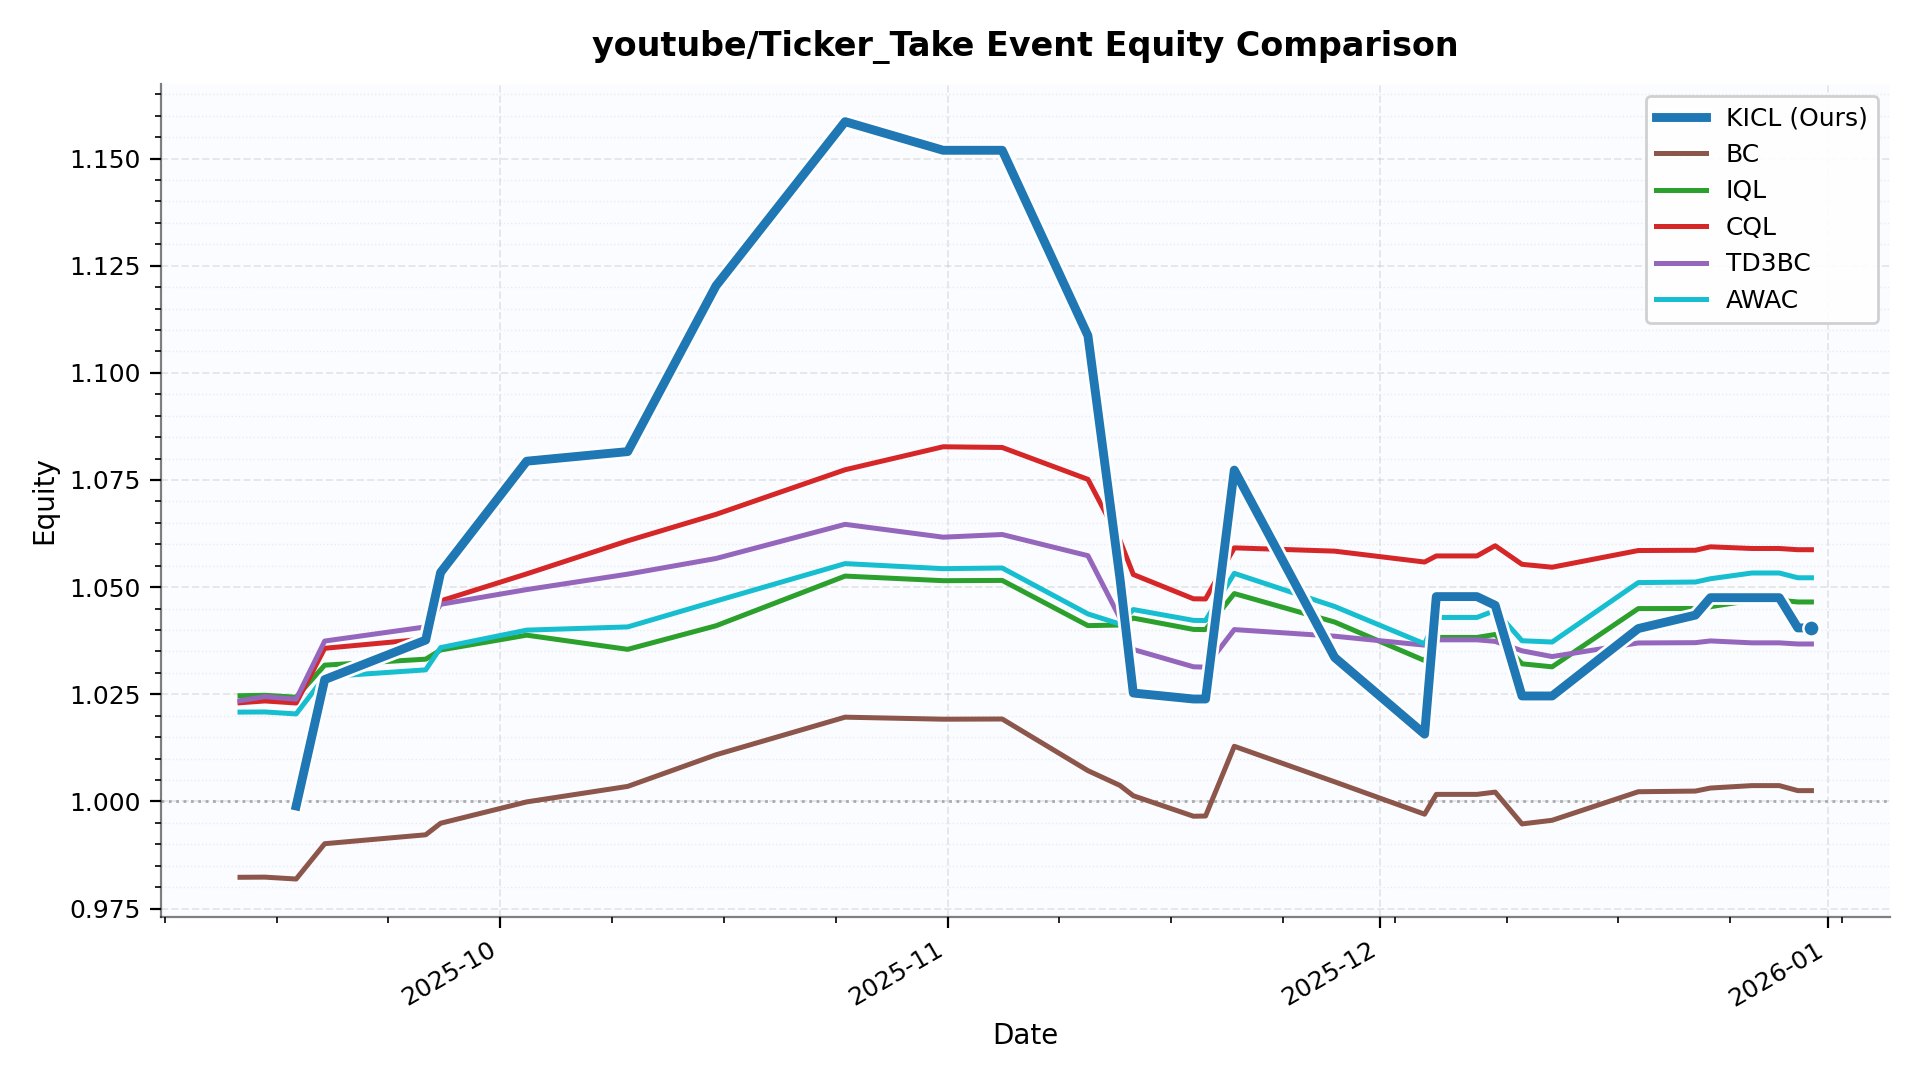

The data file committed next to this chart (first rows):
date, KICL, BC, IQL, CQL, TD3BC, AWAC
2025-09-12 23:07:51, , 0.9823, 1.025, 1.023, 1.024, 1.021
2025-09-14 16:30:47, , 0.9823, 1.025, 1.023, 1.024, 1.021
2025-09-16 20:30:00, 0.9989, 0.9819, 1.024, 1.023, 1.024, 1.02
2025-09-18 20:00:55, 1.028, 0.9901, 1.032, 1.036, 1.037, 1.029
2025-09-25 20:00:41, 1.038, 0.9922, 1.033, 1.038, 1.041, 1.031
2025-09-26 20:49:31, 1.053, 0.9949, 1.035, 1.047, 1.046, 1.036
2025-10-02 20:00:45, 1.079, 0.9999, 1.039, 1.053, 1.049, 1.04
2025-10-09 20:00:01, 1.082, 1.004, 1.035, 1.061, 1.053, 1.041
2025-10-15 22:50:53, 1.12, 1.011, 1.041, 1.067, 1.057, 1.047
2025-10-24 21:37:33, 1.159, 1.02, 1.053, 1.077, 1.065, 1.055
2025-10-31 16:41:26, 1.152, 1.019, 1.052, 1.083, 1.062, 1.054
2025-11-04 18:56:43, 1.152, 1.019, 1.052, 1.083, 1.062, 1.054
2025-11-10 17:33:55, 1.109, 1.007, 1.041, 1.075, 1.057, 1.044
2025-11-12 22:50:31, 1.052, 1.004, 1.041, 1.061, 1.043, 1.041
2025-11-13 21:00:07, 1.025, 1.001, 1.043, 1.053, 1.035, 1.045
2025-11-18 01:05:47, 1.024, 0.9965, 1.04, 1.047, 1.031, 1.042
2025-11-18 21:11:20, 1.024, 0.9966, 1.04, 1.047, 1.031, 1.042
2025-11-20 21:00:54, 1.077, 1.013, 1.048, 1.059, 1.04, 1.053
2025-11-27 20:00:03, 1.034, 1.005, 1.042, 1.058, 1.039, 1.045
2025-12-04 01:34:26, 1.016, 0.997, 1.033, 1.056, 1.036, 1.037
2025-12-04 21:00:23, 1.048, 1.002, 1.038, 1.057, 1.038, 1.043
2025-12-07 16:38:54, 1.048, 1.002, 1.038, 1.057, 1.038, 1.043
2025-12-08 22:59:56, 1.046, 1.002, 1.039, 1.06, 1.037, 1.045
2025-12-10 19:35:25, 1.025, 0.9947, 1.032, 1.055, 1.035, 1.037
2025-12-12 21:40:28, 1.025, 0.9956, 1.031, 1.055, 1.034, 1.037
2025-12-18 21:00:32, 1.04, 1.002, 1.045, 1.059, 1.037, 1.051
2025-12-22 20:02:21, 1.043, 1.002, 1.045, 1.059, 1.037, 1.051
2025-12-23 21:00:51, 1.048, 1.003, 1.045, 1.059, 1.037, 1.052
2025-12-26 17:54:23, 1.048, 1.004, 1.047, 1.059, 1.037, 1.053
2025-12-28 15:32:59, 1.048, 1.004, 1.047, 1.059, 1.037, 1.053
2025-12-29 22:24:26, 1.04, 1.003, 1.047, 1.059, 1.037, 1.052
2025-12-30 21:01:13, 1.04, 1.003, 1.047, 1.059, 1.037, 1.052
